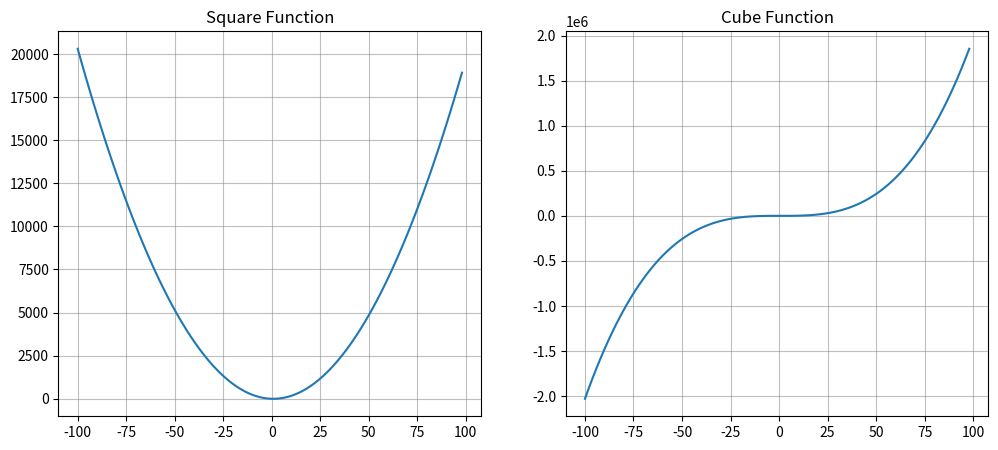

Write Python code to recreate this figure. (Note: this script raises an exception after producing the figure.)
%pip install -q numpy
%pip install -q matplotlib
%pip install -q pandas

import numpy as np
import matplotlib.pyplot as plt
import pandas as pd

A_PARAMETER: float = 2.0
B_PARAMETER: float = -3.0
C_PARAMETER: float = 1.0
D_PARAMETER: float = 4.5

X_TICKS: np.ndarray = np.arange(-100, 100, 2)

def square_function(x: np.ndarray, a: float = A_PARAMETER, b: float = B_PARAMETER, c: float = C_PARAMETER) -> np.ndarray:
    return (a*(x**2) + b*x + c)

def derivetive_square_function(x: np.ndarray, a: float = A_PARAMETER, b: float = B_PARAMETER) -> np.ndarray:
    return 2*a*x + b

def cube_function(x: np.ndarray, a: float = A_PARAMETER, b: float = B_PARAMETER, c: float = C_PARAMETER, d: float = D_PARAMETER) -> np.ndarray:
    return (a*(x**3) + b*(x**2) + c*x + d)

def derivetive_cube_function(x: np.ndarray, a: float = A_PARAMETER, b: float = B_PARAMETER, c: float = C_PARAMETER) -> np.ndarray:
    return (3*a*(x**2) + 2*b*x + c)

_, axes = plt.subplots(1, 2, figsize=(12, 5))

axes[0].plot(X_TICKS, square_function(X_TICKS))
axes[0].set_title("Square Function")
axes[0].grid(visible=True, axis="both", alpha=0.5, color="gray")

axes[1].plot(X_TICKS, cube_function(X_TICKS))
axes[1].set_title("Cube Function")
axes[1].grid(visible=True, axis="both", alpha=0.5, color="gray")

from typing import Callable


def bissection_intervals(x: np.ndarray, target_function: Callable, derivative_function: Callable) -> list[tuple[int, int]]:
    # list to keep the intervals
    intervals: list[tuple[int, int]] = []

    # all results
    y: np.ndarray = target_function(x)
    y_derivative: np.ndarray = derivative_function(x)

    for i in range(len(x)-1): # less 1 loop to avoid index error

        # if the interval has more than 1 root
        if y_derivative[i] * y_derivative[i+1] < 0:
            intervals.append((i, i+1))

        # a multiplication of numbers with the same signal is greater than 0
        if y[i] * y[i+1] < 0:
            intervals.append((i, i+1))

    return intervals

def bissection(
    x: np.ndarray,
    target_function: Callable,
    derivative_function: Callable,
    epsilon: float = 1e-5,
    max_iterations: int = 100
) -> list[pd.DataFrame]:

    tables: list[pd.DataFrame] = []

    intervals: list[tuple[int, int]] = bissection_intervals(x, target_function, derivative_function)

    for interval in intervals:
        index_a: int = interval[0]
        index_b: int = interval[1]

        a: float = x[index_a]
        b: float = x[index_b]

        history: list = []

        for iteration in range(max_iterations):

            x_mid: float = (b+a) / 2

            y_mid: float = target_function(np.array([x_mid]))[0]
            y_a: float = target_function(np.array([a]))[0]

            history.append(
                {
                    "Interação":iteration,
                    "x":x_mid,
                    "f(x)":y_mid,
                    "b-a":b-a
                }
            )

            if abs(a-b) < epsilon or y_mid == 0:
                break

            if y_a * y_mid < 0:
                b = x_mid
            else:
                a = x_mid

        tables.append(pd.DataFrame(history))

    return tables

tables: list[pd.DataFrame] = bissection(X_TICKS, cube_function, derivetive_cube_function)
tables += bissection(X_TICKS, square_function, derivetive_square_function)

function_names: list[str] = ["Função quadrática", "Função cúbica"]

for table, func_name in zip(tables, function_names):
    print(f"---- Tabela da {func_name} ----")
    display(table)

bin_1_str: str = "00111110010100000000000000000000"
bin_2_str: str = "01000001011100000000000000000000"

# bin converted
bin_1_converted: str = ""
bin_2_converted: str = ""

print(f"Bin 1: {bin_1_str}")
print(f"Bin 2: {bin_2_str}")

if bin_1_str[0] == "1":
    bin_1_signal = "-"
    print("O bin 1 é negativo")
else:
    bin_1_signal = "+"
    print("O bin 1 é positivo")


if bin_2_str[0] == "1":
    bin_2_signal = "-"
    print("O bin 2 é negativo")
else:
    bin_2_signal = "+"
    print("O bin 2 é positivo")

bin_1_shift: int = 0
bin_2_shift: int = 0

exponent_2: int = 7
for i, character in enumerate(bin_1_str[1:9]):
    bin_1_shift += 2**(exponent_2-i) if character == "1" else 0

for i, character in enumerate(bin_2_str[1:9]):
    bin_2_shift += 2**(exponent_2-i) if character == "1" else 0

print(f"O valor do expoente do bin 1 é: {bin_1_shift}")
print(f"O valor do expoente do bin 2 é: {bin_2_shift}")

# remove the bias
bin_1_shift -= 127
bin_2_shift -= 127

print(f"Removendo o bias (127) do bin 1, fica: {bin_1_shift}")
print(f"Removendo o bias (127) do bin 2, fica: {bin_2_shift}")


bin_1_mantissa: str = "1." + bin_1_str[9:]
bin_2_mantissa: str = "1." + bin_2_str[9:]

print(f"O valor da mantissa do bin 1 é: {bin_1_mantissa}")
print(f"O valor da mantissa do bin 2 é: {bin_2_mantissa}")

bin_1_mantissa = bin_1_mantissa.replace(".", "")
bin_2_mantissa = bin_2_mantissa.replace(".", "")

if bin_1_shift > 0:
    bin_1_mantissa = (
        bin_1_mantissa[:bin_1_shift+1] + 
        "." + 
        bin_1_mantissa[bin_1_shift+1:]
    )
else:
    bin_1_mantissa = (
        "0." + 
        "0"*(abs(bin_1_shift)-1) + # add all zeros
        bin_1_mantissa
    )
    
if bin_2_shift > 0:
    bin_2_mantissa = (
        bin_2_mantissa[:bin_2_shift+1] + 
        "." + 
        bin_2_mantissa[bin_2_shift+1:]
    )
else:
    bin_2_mantissa = (
        "0." + 
        "0"*(abs(bin_2_shift)-1) + # add all zeros
        bin_2_mantissa
    )

print(f"O valor de bin 1 sem o sinal é: {bin_1_mantissa}")
print(f"O valor de bin 2 sem o sinal é: {bin_2_mantissa}")

bin_1_converted = bin_1_signal + bin_1_mantissa
bin_2_converted = bin_2_signal + bin_2_mantissa

print(f"O valor do bin 1 é: {bin_1_converted}")
print(f"O valor do bin 2 é: {bin_2_converted}")

integer_bits_bin_1: int = bin_1_converted.find(".") # get the integers bits
integer_bits_bin_2: int = bin_2_converted.find(".") # get the integers bits

bin_1_decimal: float = 0
bin_2_decimal: float = 0

for i, bit in enumerate(bin_1_converted[1:integer_bits_bin_1]):
    bin_1_decimal += 2**(integer_bits_bin_1-i-2) if bit == "1" else 0 # minus 2 = remove the signal and the float point

for i, bit in enumerate(bin_2_converted[1:integer_bits_bin_2]):
    bin_2_decimal += 2**(integer_bits_bin_2-i-2) if bit == "1" else 0 # minus 2 = remove the signal and the float point

print(f"O número inteiro gerado pela parte inteira de bin 1 é: {bin_1_decimal}")
print(f"O número inteiro gerado pela parte inteira de bin 2 é: {bin_2_decimal}")

for i, bit in enumerate(bin_1_converted[integer_bits_bin_1+1:]):
    bin_1_decimal += 2**(-(i+1)) if bit == "1" else 0

for i, bit in enumerate(bin_2_converted[integer_bits_bin_2+1:]):
    bin_2_decimal += 2**(-(i+1)) if bit == "1" else 0

print(f"O número gerado pelo bin 1 sem sinal é: {bin_1_decimal}")
print(f"O número gerado pelo bin 2 sem sinal é: {bin_2_decimal}")

bin_1_decimal = -bin_1_decimal if bin_1_converted[0] == "-" else bin_1_decimal
bin_2_decimal = -bin_2_decimal if bin_2_converted[0] == "-" else bin_2_decimal

print(f"O número gerado pelo bin 1 com o sinal é: {bin_1_decimal}")
print(f"O número gerado pelo bin 2 com o sinal é: {bin_2_decimal}")

def sum_bins(bin_1: str, bin_2: str) -> float:
    bin_1_is_positive: bool = False if bin_1[0] == "-" else True
    bin_2_is_positive: bool = False if bin_2[0] == "-" else True

    different_signals: bool = False if (bin_1_is_positive and bin_2_is_positive) or (not bin_1_is_positive and not bin_2_is_positive) else True

    # removing the signal
    if "+" in bin_1 or "-" in bin_1:
        bin_1 = bin_1[1:]
    if "+" in bin_2 or "-" in bin_2:
        bin_2 = bin_2[1:]

    # add float point
    if "." not in bin_1:
        bin_1 += ".0"
    if "." not in bin_2:
        bin_2 += ".0"

    bin_1_fractional_bits_number: int = len(bin_1) - 1 - bin_1.find(".")
    bin_2_fractional_bits_number: int = len(bin_2) - 1 - bin_2.find(".")

    # equalizing the number of float points
    if bin_1_fractional_bits_number < bin_2_fractional_bits_number:
        bin_1 += "0"*(bin_2_fractional_bits_number-bin_1_fractional_bits_number)
    elif bin_1_fractional_bits_number > bin_2_fractional_bits_number:
        bin_2 += "0"*(bin_1_fractional_bits_number-bin_2_fractional_bits_number)

    # split integer part and float part
    bin_1_int_part, bin_1_frac_part = bin_1.split(".")
    bin_2_int_part, bin_2_frac_part = bin_2.split(".")

    max_bin: str = max_int(bin_1, bin_2)


    # if the signal is the same
    if not different_signals:
        int_part_result: str = sum_ints(bin_1_int_part, bin_2_int_part)
        frac_part_result: str = sum_ints(bin_1_frac_part, bin_2_frac_part)

        # if float has a carry bit
        if frac_part_result[0] == "1":
            int_part_result = sum_ints(int_part_result, "1")
    else:

        # if bin_1 > bin_2
        if max_bin == bin_1:
            int_part_result: str = sub_ints(bin_1_int_part, bin_2_int_part)
            frac_part_result: str = sub_ints(bin_1_frac_part, bin_2_frac_part)
        else:
            int_part_result: str = sub_ints(bin_2_int_part, bin_1_int_part)
            frac_part_result: str = sub_ints(bin_2_frac_part, bin_1_frac_part)

        # remove the extra bit
        int_part_result = int_part_result[1:]

        # if float has a carry bit
        if frac_part_result[0] == "1":
            int_part_result = sub_ints(int_part_result, "1")
            int_part_result = int_part_result[1:] # remove the extra bit

    # remove the extra bit
    frac_part_result = frac_part_result[1:]

    # convert binary to decimal with 2^position
    number_of_bits: int = len(int_part_result)
    final_result: int = 0
    for i, bit in enumerate(int_part_result + frac_part_result):
        final_result += 2**(number_of_bits-1-i) if bit == "1" else 0

    # if the final value is a negative number
    if (max_bin == bin_1 and not bin_1_is_positive) or (max_bin == bin_2 and not bin_2_is_positive):
        final_result = -final_result

    return final_result


def sum_ints(int_a: str, int_b: str) -> str:
    # reverse the number to add
    int_a = int_a[::-1]
    int_b = int_b[::-1]

    # equilize the number of bits
    if len(int_a) > len(int_b):
        int_b += "0" * (len(int_a)-len(int_b))
    if len(int_a) < len(int_b):
        int_a += "0" * (len(int_b)-len(int_a))

    # the carried bit
    carry: int = 0

    # results of each bit
    result: list[int] = [0] * (max(len(int_a), len(int_b)) + 1)

    # sum the numbers
    for bit in range(len(int_a)):
        result[bit] = int(int_a[bit]) + int(int_b[bit])

    for bit in range(len(result)-1): # the result has a 1 more index, then, remove this index
        if result[bit] >= 2:
            carry = result[bit] - 1 # remove the carry bit
            result[bit] = carry % 2
            result[bit+1] += carry

    # join the result in reverse order (original order)
    final_result: str = "".join(map(str, result[::-1]))

    return final_result

def sub_ints(int_a: str, int_b: str) -> str:
    # reverse the number to sub
    int_a = int_a[::-1]
    int_b = int_b[::-1]

    # equilize the number of bits
    if len(int_a) > len(int_b):
        int_b += "0" * (len(int_a)-len(int_b))
    if len(int_a) < len(int_b):
        int_a += "0" * (len(int_b)-len(int_a))

    # results of each bit
    result: list[int] = [0] * (max(len(int_a), len(int_b)) + 1)

    for bit in range(len(int_a)):
        result[bit] = int(int_a[bit]) - int(int_b[bit])

    for bit in range(len(result)-1): # the result has a 1 more index, then, remove this index
        if result[bit] <= -1:
            result[bit] += 2   # lend the bit
            result[bit+1] -= 1 # minus the bit lended

    result[-1] = abs(result[-1])

    # join the result in reverse order (original order)
    final_result: str = "".join(map(str, result[::-1]))

    return final_result


def max_int(int_a: str, int_b: str) -> str:
    tmp_int_a: str = int_a
    tmp_int_b: str = int_b

    # equilize the number of bits
    if len(int_a) > len(int_b):
        tmp_int_b = "0" * (len(int_a)-len(int_b)) + int_b
    if len(int_a) < len(int_b):
        tmp_int_b = "0" * (len(int_b)-len(int_a)) + int_a

    for bit in range(len(int_a)):
        if tmp_int_a[bit] == "1" and tmp_int_b[bit] == "0":
            return int_a

        if tmp_int_a[bit] == "0" and tmp_int_b[bit] == "1":
            return int_b

    # if both are equal
    return int_a

print(sum_bins("+1.1", "-1"))